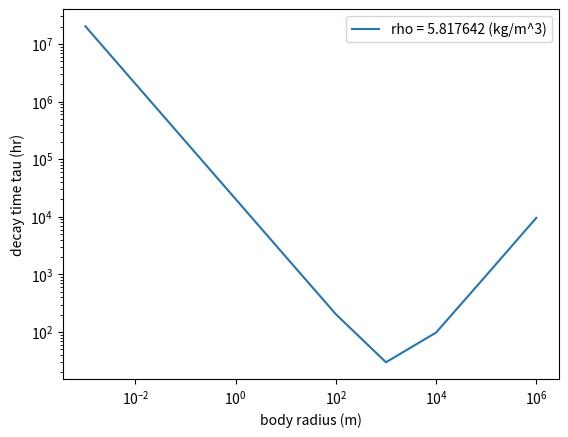

The matplotlib source for this figure:
#!/usr/bin/env python
# coding: utf-8

# In[1]:


### calculate decay time scales for lunar particles
# based on Adachi et al (1976) formulation
import math
import numpy as np
import matplotlib.pyplot as plt

const1=10.5#10 to 11; 10.55 (fiducial)
const2=0.86#0.85 to 0.9; 0.86 (fiducial)
const3=1e38 #0.9e35 (fiducial) / 1.5e33 (underestimate) / 1.1e37 (cross) / 1e38 (overestimate)
const4=-5.1 #-4.7 (fiducial) / -4.5 (underestimate) / -5 (cross) / -5.1 (overestimate)

dens = 3000. #kg/m^3
xMoon = 20E6 #m
z0=0 #initial z position of moonlet in m
percentSubKep = .95
brad = np.asarray([1e-3,1e-2,.1,1.,10.,1e2,1e3,1e4,1e5,1e6]) #m
Mass_syn = 5e24 #kg
G_hr=(6.674e-11)*(3600**2) #gravitational constant converted to m^3 kg^-1 hr^-2

masses = 4.*math.pi*dens*(brad**3)/3. #kg
z_s=const1*(xMoon**const2) #scale height fit in m
rho_g=const3*(xMoon**const4)*np.exp(-(z0/z_s)**2)
vKep = np.sqrt(G_hr*Mass_syn/xMoon) #m/hr
v_g = percentSubKep*vKep #m/s gas velocity; 0.95 = v_gas/v_kep
eta = 0.5*(1. - (percentSubKep**2)) #parameter relating gas and Keplerian velocity, pressure/temp related
w_K = vKep/xMoon #angular velocity in hr^-1
Tper = np.sqrt((xMoon**3)*4.*(math.pi**2)/(G_hr*Mass_syn)) #orbital period in hr
v_r = -v_g + vKep #m/hr; relative vel bet gas and particle; u = v_r since there are no y or z components to the gas or particle
drag = math.pi*brad*brad*rho_g*v_r/masses #m/hr^2
gvar = drag/w_K #g parameterization
t_spiral = Tper*(1. + gvar*gvar)/(4.*math.pi*eta*gvar) #hr
#print(t_spiral)

plt.figure()
plt.loglog(brad,t_spiral,label='rho = %f (kg/m^3)' %rho_g)
plt.xlabel('body radius (m)')
plt.ylabel('decay time tau (hr)')
plt.legend()
plt.show()
plt.close()
